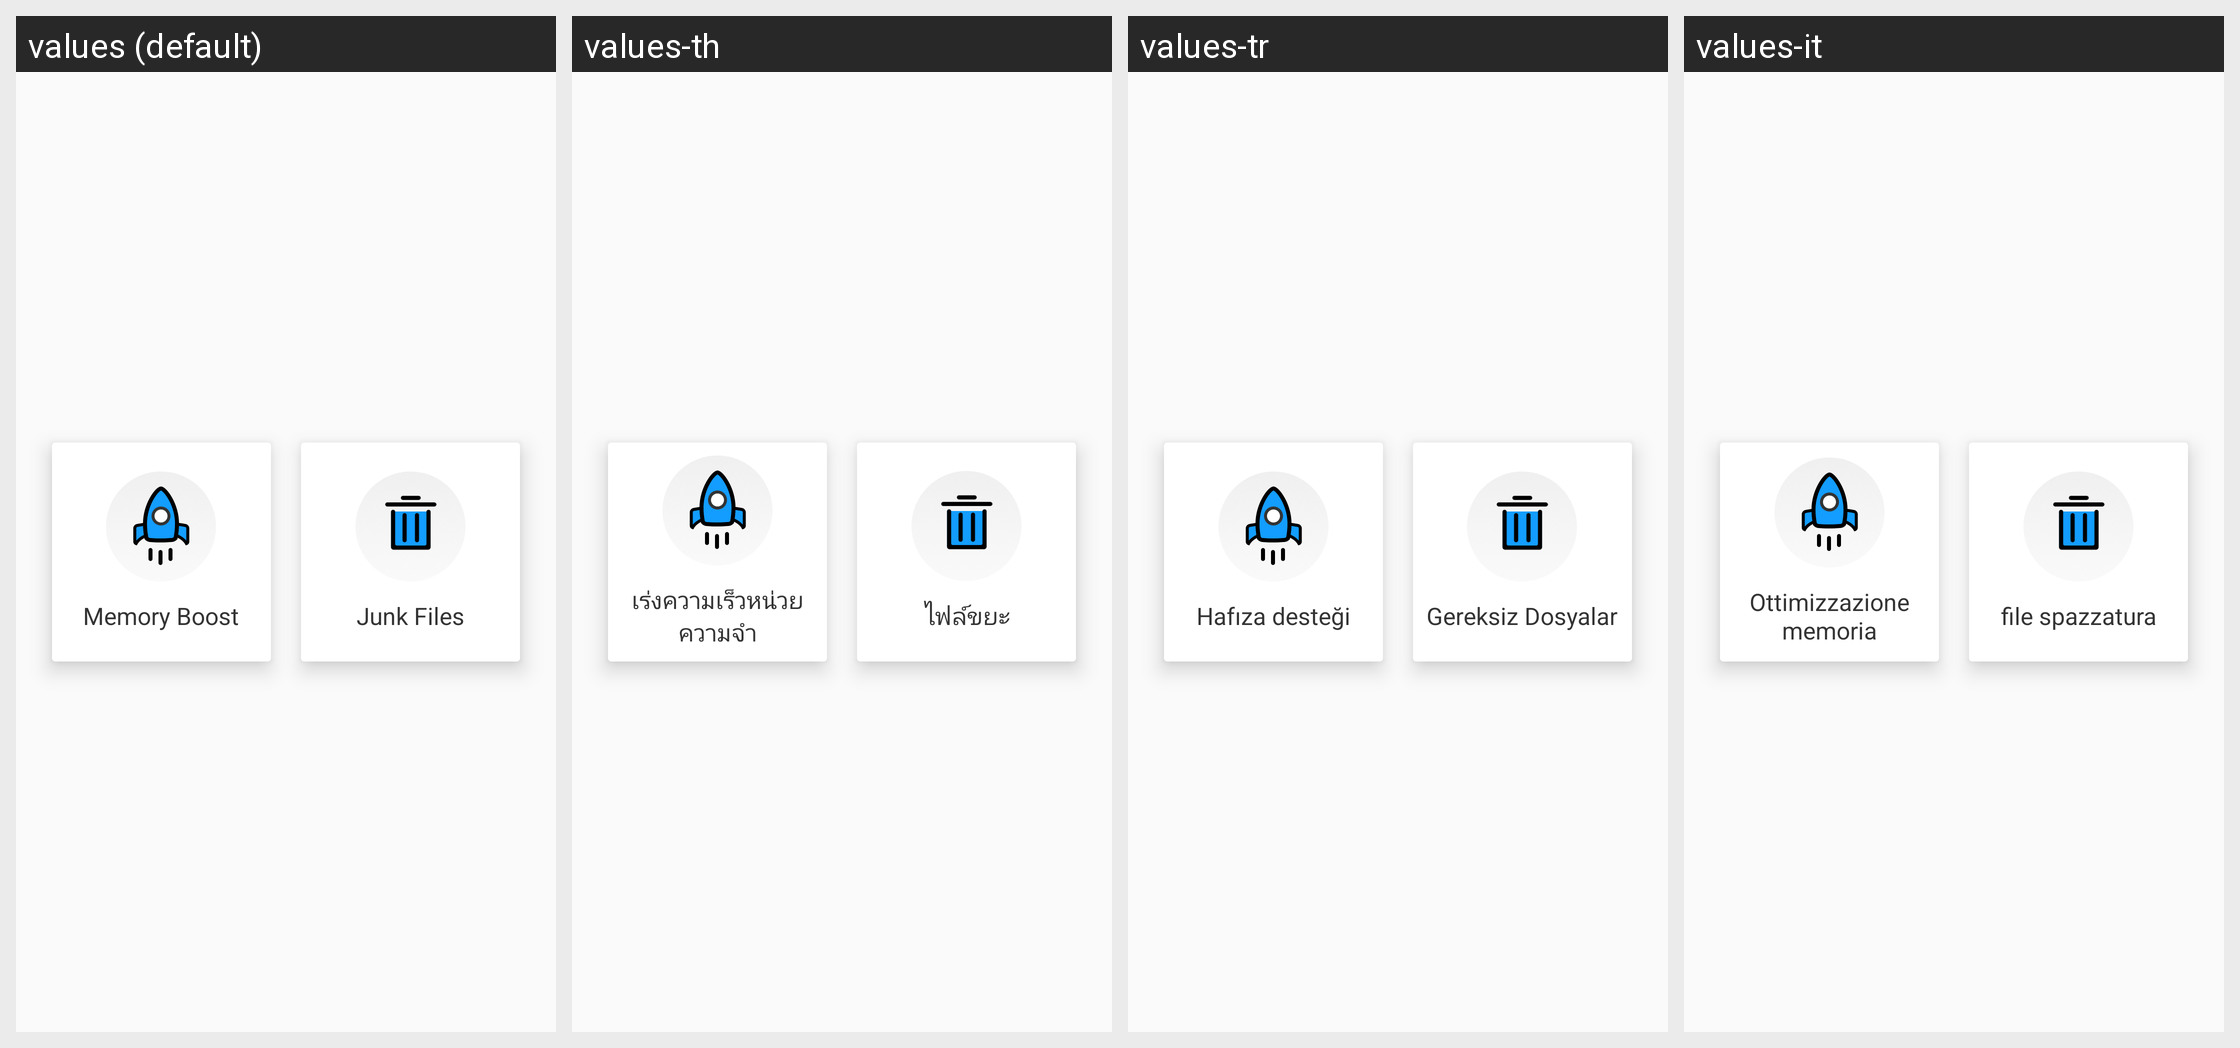

The same Android screen rendered under several of its app's locales, left to right. List the strings drawn on it with the default value and each locale's translation.
Android screen res/layout/include_enter_layout.xml rendered under 4 locales, left to right: values (default), values-th, values-tr, values-it. Device: Nexus 5 (rendered at 1080×1920; each locale shown at half size, 540×960, under a caption strip naming it); theme AppTheme.
Other locales in the repository, not shown: values-af, values-am, values-ar, values-bg, values-bn, values-ca, values-cs, values-da, values-de, values-el, values-en-rGB, values-es, values-es-rUS, values-fa, values-fi, values-fr, values-fr-rCA, values-gu, values-hi, values-hi-rIN, values-hr, values-hu, values-in, values-iw, values-ja, values-kn, values-ko, values-lt, values-lv, values-ml, values-mr, values-ms, values-nb, values-nl, values-pa, values-pl, values-pt, values-pt-rBR, values-pt-rPT, values-ro, values-ru, values-ru-rRU, values-sk, values-sl, values-sr, values-sv, values-sw, values-ta, values-te, values-tl, values-uk, values-vi, values-zh-rCN, values-zh-rHK, values-zh-rTW, values-zu.
Strings drawn on this screen, with the default value and each locale's value (text and hints the layout hard-codes, and strings that could not be matched under every locale, appear in the picture but are not listed):

memory_boost_text
  values: Memory Boost
  values-th: เร่งความเร็วหน่วยความจำ
  values-tr: Hafıza desteği
  values-it: Ottimizzazione memoria

junk_files_text
  values: Junk Files
  values-th: ไฟล์ขยะ
  values-tr: Gereksiz Dosyalar
  values-it: file spazzatura
